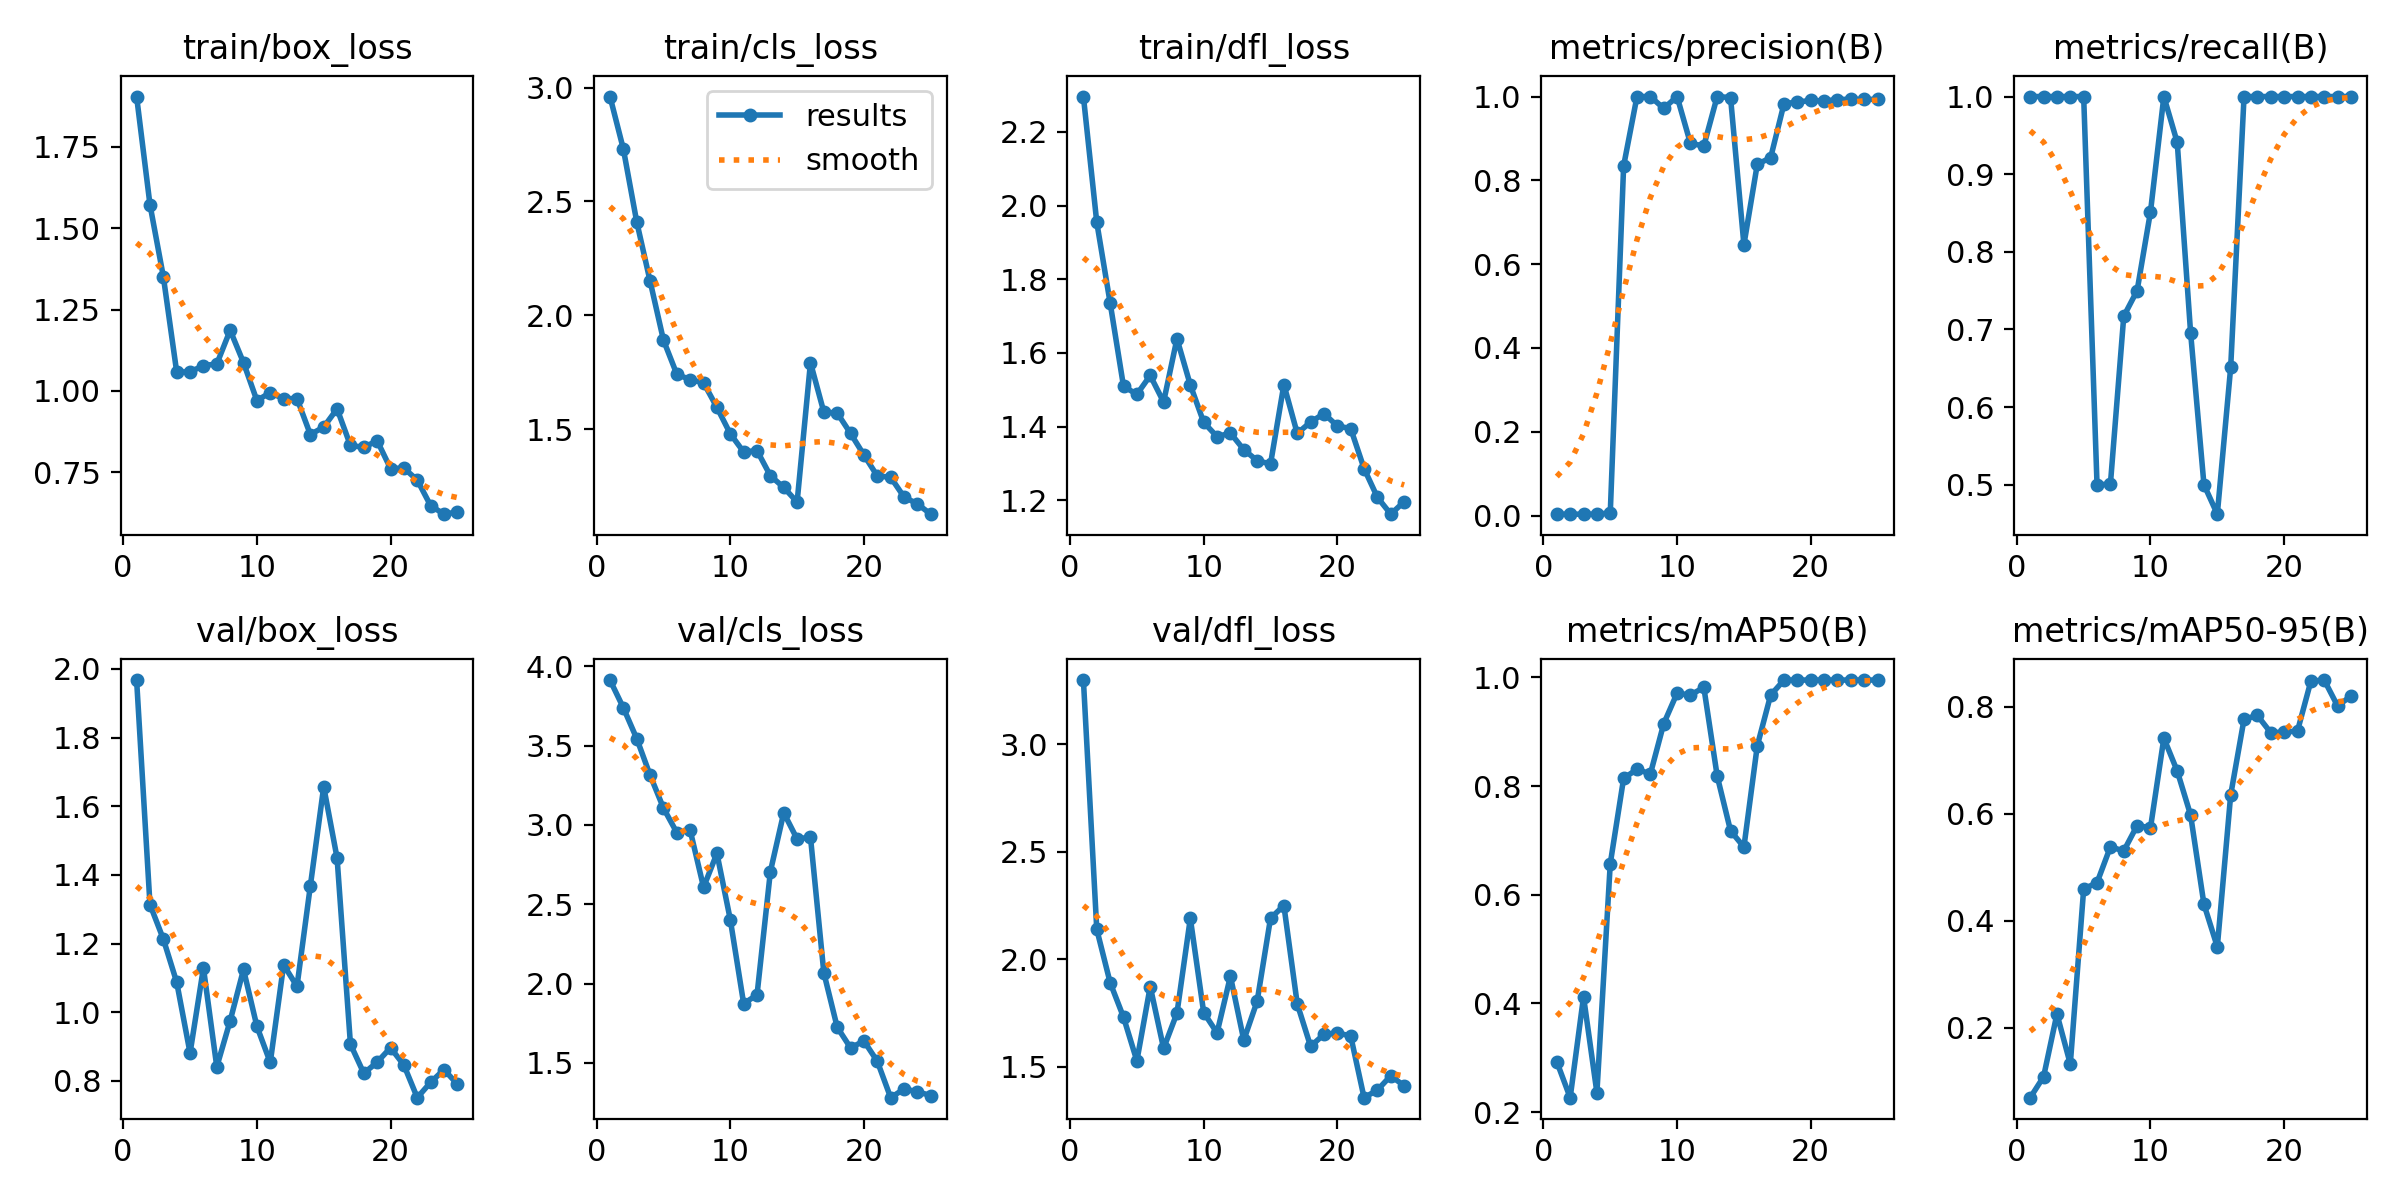

Data behind this chart, as committed beside it:
epoch, train/box_loss, train/cls_loss, train/dfl_loss, metrics/precision(B), metrics/recall(B), metrics/mAP50(B), metrics/mAP50-95(B), val/box_loss, val/cls_loss, val/dfl_loss, lr/pg0, lr/pg1, lr/pg2
1, 1.905, 2.961, 2.296, 0.00333, 1, 0.2926, 0.06893, 1.968, 3.913, 3.297, 0.0001, 0.0001, 0.0001
2, 1.572, 2.73, 1.954, 0.00333, 1, 0.2265, 0.108, 1.314, 3.738, 2.139, 0.0002113, 0.0002113, 0.0002113
3, 1.351, 2.41, 1.736, 0.00333, 1, 0.4122, 0.2253, 1.213, 3.544, 1.892, 0.0003131, 0.0003131, 0.0003131
4, 1.058, 2.15, 1.51, 0.00333, 1, 0.2359, 0.1318, 1.088, 3.313, 1.731, 0.0004054, 0.0004054, 0.0004054
5, 1.058, 1.891, 1.488, 0.00632, 1, 0.6572, 0.4589, 0.8814, 3.106, 1.528, 0.0004881, 0.0004881, 0.0004881
6, 1.078, 1.741, 1.539, 0.8345, 0.5, 0.8141, 0.4708, 1.129, 2.952, 1.873, 0.0005614, 0.0005614, 0.0005614
7, 1.083, 1.717, 1.467, 1, 0.5006, 0.8308, 0.5378, 0.8411, 2.965, 1.586, 0.0006252, 0.0006252, 0.0006252
8, 1.187, 1.703, 1.639, 1, 0.717, 0.8222, 0.5301, 0.9753, 2.607, 1.75, 0.0006794, 0.0006794, 0.0006794
9, 1.087, 1.595, 1.513, 0.9718, 0.75, 0.9147, 0.5776, 1.125, 2.821, 2.19, 0.0007242, 0.0007242, 0.0007242
10, 0.9705, 1.479, 1.412, 1, 0.8516, 0.971, 0.5735, 0.9592, 2.404, 1.753, 0.0007594, 0.0007594, 0.0007594
11, 0.995, 1.399, 1.373, 0.888, 1, 0.9672, 0.741, 0.8539, 1.874, 1.658, 0.0007852, 0.0007852, 0.0007852
12, 0.9757, 1.405, 1.383, 0.8823, 0.941, 0.9817, 0.6796, 1.138, 1.929, 1.921, 0.0008014, 0.0008014, 0.0008014
13, 0.9767, 1.295, 1.338, 1, 0.696, 0.8185, 0.5974, 1.076, 2.706, 1.624, 0.0008082, 0.0008082, 0.0008082
14, 0.8661, 1.243, 1.308, 0.9976, 0.5, 0.7176, 0.4305, 1.368, 3.077, 1.805, 0.0008054, 0.0008054, 0.0008054
15, 0.889, 1.179, 1.299, 0.6464, 0.462, 0.6878, 0.3508, 1.657, 2.911, 2.191, 0.0007932, 0.0007932, 0.0007932
16, 0.945, 1.792, 1.514, 0.8383, 0.6511, 0.874, 0.6347, 1.449, 2.923, 2.25, 0.0007714, 0.0007714, 0.0007714
17, 0.8324, 1.574, 1.382, 0.8541, 1, 0.9672, 0.7765, 0.9071, 2.068, 1.793, 0.0007328, 0.0007328, 0.0007328
18, 0.8267, 1.57, 1.413, 0.983, 1, 0.995, 0.7833, 0.8223, 1.726, 1.595, 0.0007328, 0.0007328, 0.0007328
19, 0.8469, 1.481, 1.435, 0.9868, 1, 0.995, 0.7512, 0.8548, 1.595, 1.651, 0.0006536, 0.0006536, 0.0006536
20, 0.7616, 1.386, 1.402, 0.9907, 1, 0.995, 0.7521, 0.8968, 1.639, 1.658, 0.0005744, 0.0005744, 0.0005744
21, 0.7628, 1.294, 1.395, 0.9893, 1, 0.995, 0.7545, 0.8463, 1.511, 1.643, 0.0004952, 0.0004952, 0.0004952
22, 0.7262, 1.288, 1.286, 0.9929, 1, 0.995, 0.8475, 0.7513, 1.281, 1.357, 0.000416, 0.000416, 0.000416
23, 0.6474, 1.201, 1.208, 0.9935, 1, 0.995, 0.8496, 0.796, 1.336, 1.392, 0.0003368, 0.0003368, 0.0003368
24, 0.6213, 1.171, 1.163, 0.9931, 1, 0.995, 0.8011, 0.8331, 1.319, 1.459, 0.0002576, 0.0002576, 0.0002576
25, 0.6279, 1.126, 1.197, 0.9935, 1, 0.995, 0.8198, 0.7907, 1.294, 1.412, 0.0001784, 0.0001784, 0.0001784
